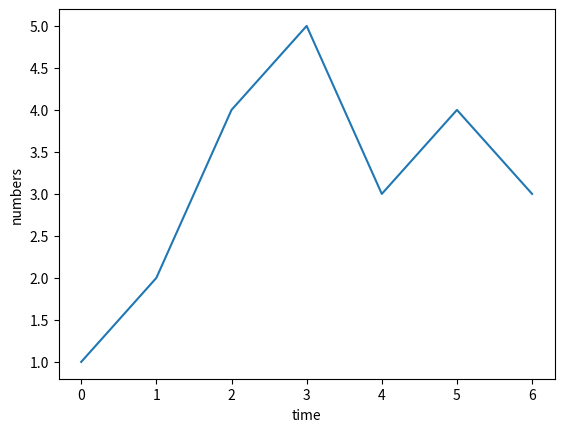

Write the Python code that produced this figure.
"""
Some graphics
"""

import matplotlib.pyplot as plt

plt.plot([1,2,4,5,3,4,3])
plt.ylabel('numbers')
plt.xlabel('time')
plt.show()
